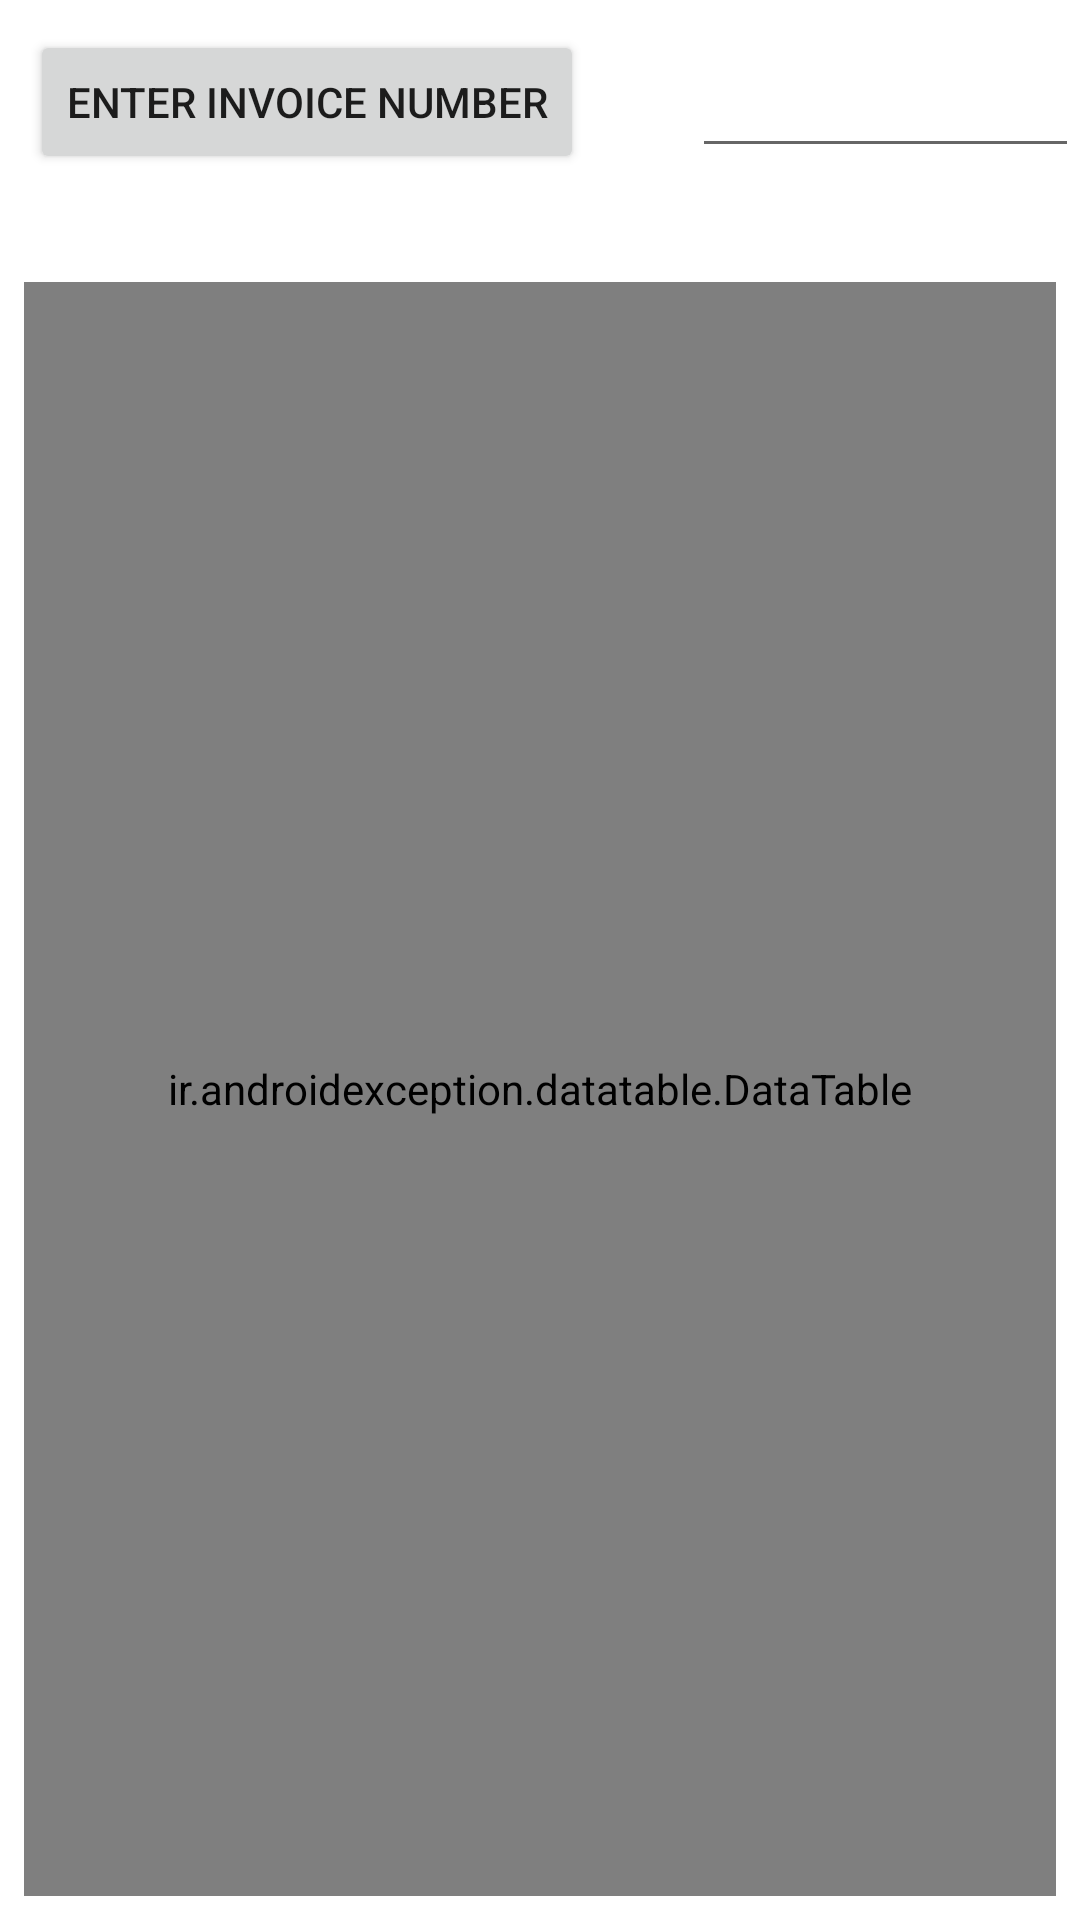

Android layout source for this screen:
<!-- AndroidManifest.xml: application theme Theme.GenBill -->
<!-- res/layout/activity_old_print.xml -->
<?xml version="1.0" encoding="utf-8"?>
<RelativeLayout xmlns:android="http://schemas.android.com/apk/res/android"
    android:layout_width="match_parent"
    android:layout_height="match_parent"
    xmlns:tools="http://schemas.android.com/tools"
    xmlns:app="http://schemas.android.com/apk/res-auto"
    tools:context=".OldPrintActivity">

    <EditText
        android:id="@+id/oldPrintEditText"
        android:layout_width="129dp"
        android:layout_height="wrap_content"
        android:layout_alignBottom="@+id/oldPrintBtn"
        android:layout_marginStart="26dp"
        android:layout_marginRight="20dp"
        android:layout_marginBottom="2dp"
        android:layout_toEndOf="@+id/oldPrintBtn"
        android:ems="10"
        android:importantForAutofill="no"
        android:inputType="number"
        app:layout_constraintEnd_toStartOf="@+id/oldPrintBtn"
        app:layout_constraintStart_toStartOf="parent"
        app:layout_constraintTop_toTopOf="@+id/oldPrintBtn" />

    <Button

        android:id="@+id/oldPrintBtn"
        android:layout_width="wrap_content"
        android:layout_height="wrap_content"
        android:layout_marginStart="10dp"
        android:layout_marginTop="10dp"
        android:layout_marginEnd="10dp"
        android:layout_marginBottom="10dp"
        android:text="Enter invoice number"
        tools:layout_editor_absoluteX="261dp"
        tools:layout_editor_absoluteY="20dp" />

    <ir.androidexception.datatable.DataTable
        android:id="@+id/data_table"
        android:layout_width="403dp"
        android:layout_height="630dp"
        android:layout_below="@+id/oldPrintEditText"
        android:layout_marginStart="8dp"
        android:layout_marginTop="36dp"
        android:layout_marginEnd="8dp"
        android:layout_marginBottom="8dp"
        app:corner_radius="8dp"
        app:direction="ltr"
        app:header_background_color="#fff"
        app:header_gravity="center"
        app:header_horizontal_padding="0dp"
        app:header_text_color="#000"
        app:header_text_size="4sp"
        app:header_vertical_padding="16dp"
        app:persian_number="false"
        app:row_background_color="#fff"
        app:row_gravity="center"
        app:row_text_color="#000"
        app:row_text_size="4sp"
        app:row_vertical_padding="16dp"
        app:shadow="8dp" />

</RelativeLayout>
<!-- resources referenced by this layout -->
<resources>
  <style name="Theme.GenBill" parent="Theme.MaterialComponents.DayNight.NoActionBar">
          
          <item name="colorPrimary">@color/purple_500</item>
          <item name="colorPrimaryVariant">@color/purple_700</item>
          <item name="colorOnPrimary">@color/white</item>
          
          <item name="colorSecondary">@color/teal_200</item>
          <item name="colorSecondaryVariant">@color/teal_700</item>
          <item name="colorOnSecondary">@color/black</item>
          
          <item name="android:statusBarColor" tools:targetApi="l">?attr/colorPrimaryVariant</item>
          
      </style>
  <!-- not gathered from this repository: default colours our renderer supplied (Android Studio template values) -->
  <color name="purple_500">#FF6200EE</color>
  <color name="purple_700">#FF3700B3</color>
  <color name="teal_200">#FF03DAC5</color>
  <color name="teal_700">#FF018786</color>
  <color name="black">#FF000000</color>
  <color name="white">#FFFFFFFF</color>
</resources>
